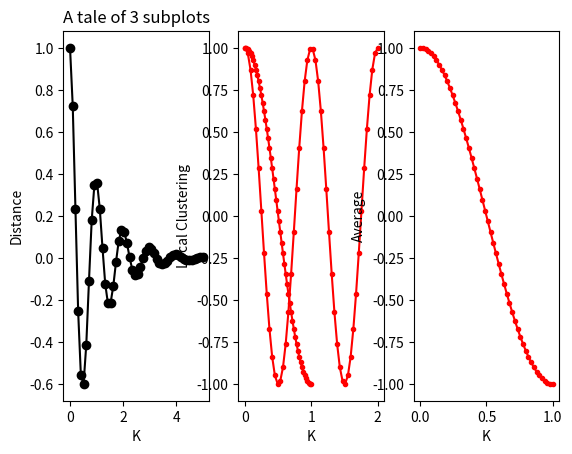

The matplotlib source for this figure:
import numpy as np
import matplotlib.pyplot as plt

# Data for plotting
x1 = np.linspace(0.0, 5.0)
x2 = np.linspace(0.0, 2.0)
x3 = np.linspace(0.0, 1.0)
y1 = np.cos(2 * np.pi * x1) * np.exp(-x1)
y2 = np.cos(2 * np.pi * x2)
y3 = np.cos(np.pi * x3)

# Create three subplots sharing x axis
fig, (ax1, ax2, ax3) = plt.subplots(
    nrows=1, ncols=3)  # sharex=False, sharey=False
# Create three subplots sharing y axis
# fig, (ax1, ax2, ax3) = plt.subplots(nrows=3, ncols=1)
ax1.plot(x1, y1, 'ko-')
ax1.set(title='A tale of 3 subplots', xlabel='K', ylabel='Distance')

ax2.plot(x2, y2, 'r.-')
ax2.set(xlabel='K', ylabel='Local Clustering')
ax2.plot(x3, y3, 'r.-')

ax3.plot(x3, y3, 'r.-')
ax3.set(xlabel='K', ylabel='Average')

plt.show()
